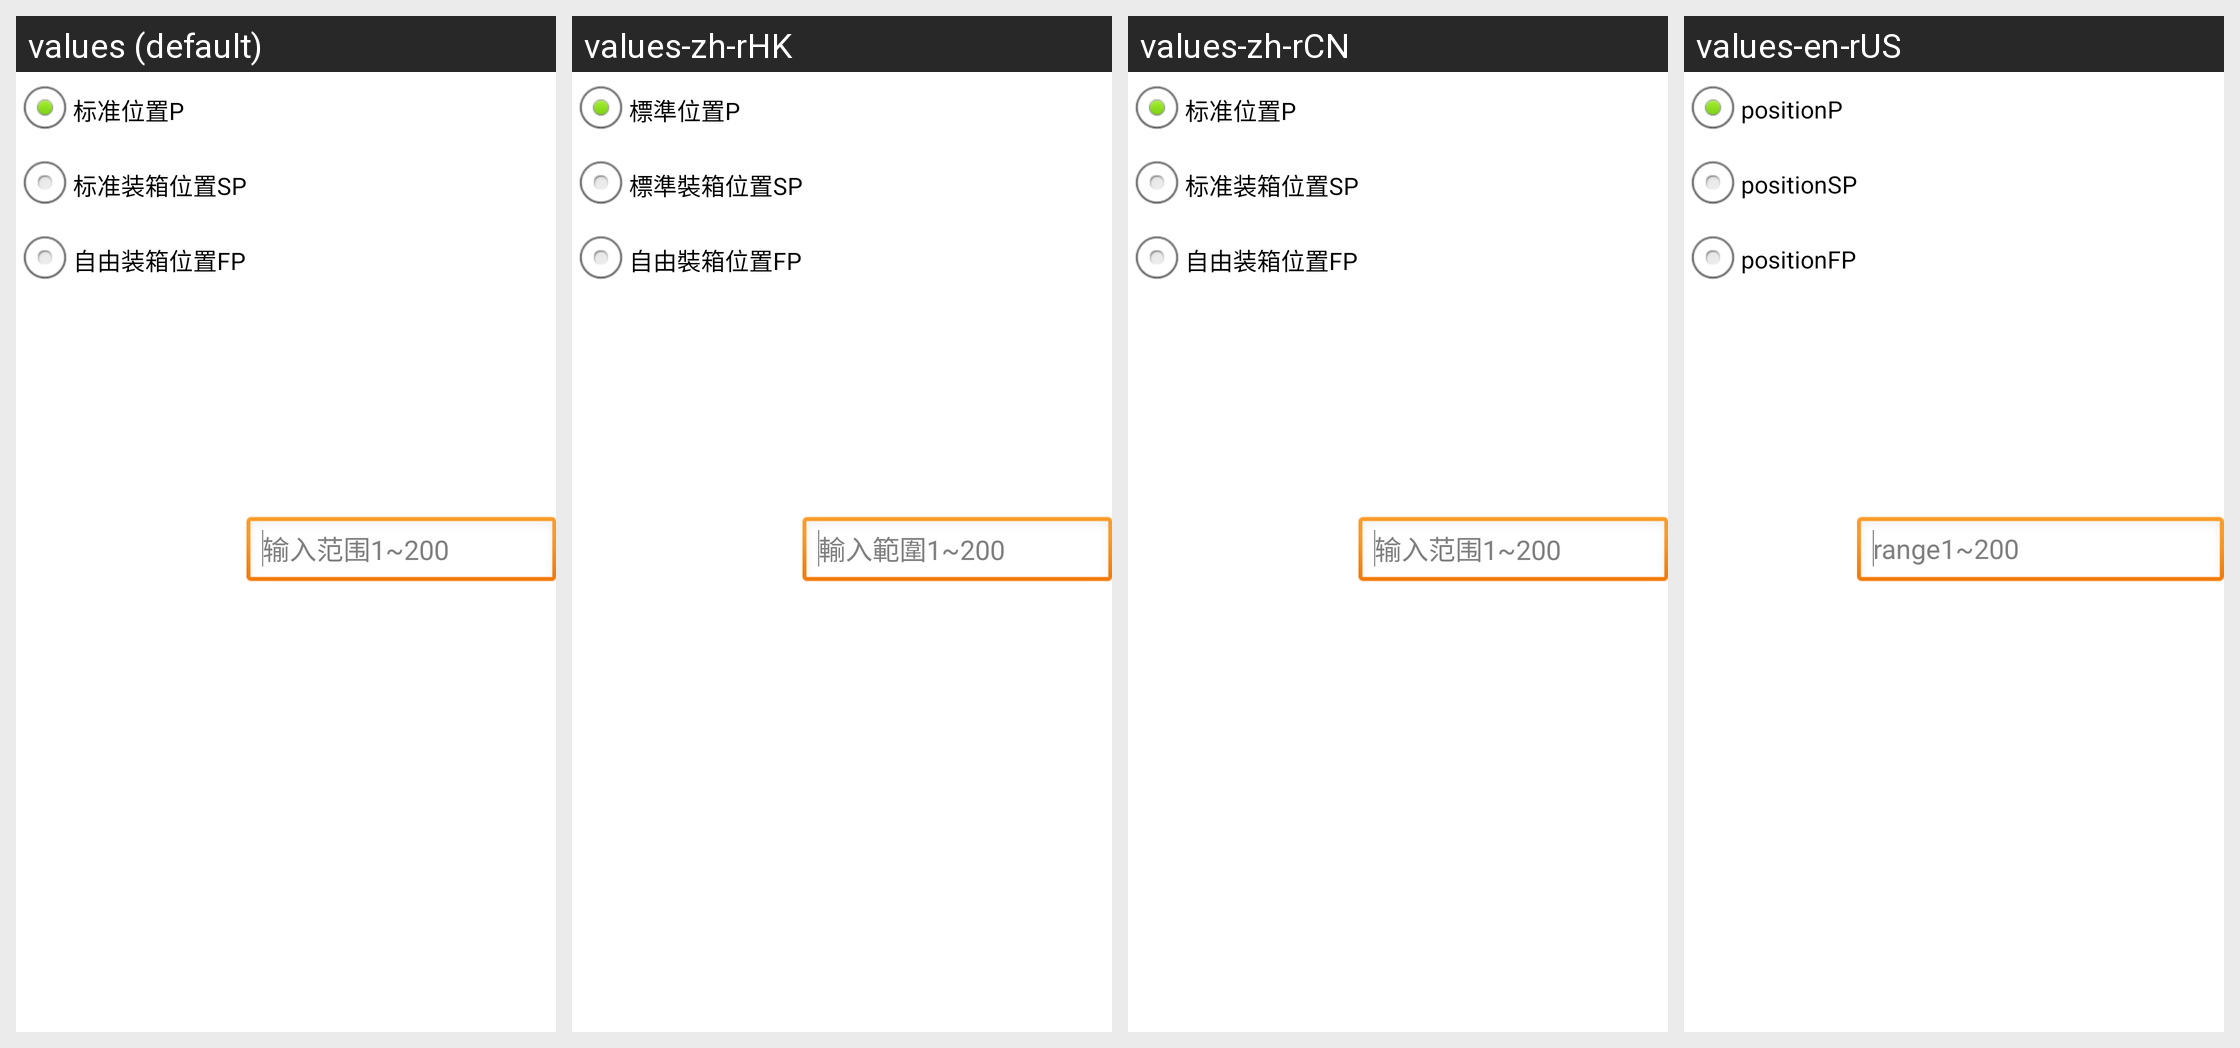

For this localized Android screen grid, give each drawn string resource with its value in every locale shown.
Android screen res/layout/device_position_symbolname.xml rendered under 4 locales, left to right: values (default), values-zh-rHK, values-zh-rCN, values-en-rUS. Device: Nexus 5 (rendered at 1080×1920; each locale shown at half size, 540×960, under a caption strip naming it); theme AppTheme.
Strings drawn on this screen, with the default value and each locale's value (text and hints the layout hard-codes, and strings that could not be matched under every locale, appear in the picture but are not listed):

programming_device_position_P
  values: 标准位置P
  values-zh-rHK: 標準位置P
  values-zh-rCN: 标准位置P
  values-en-rUS: positionP

programming_device_position_SP
  values: 标准装箱位置SP
  values-zh-rHK: 標準裝箱位置SP
  values-zh-rCN: 标准装箱位置SP
  values-en-rUS: positionSP

programming_device_position_FP
  values: 自由装箱位置FP
  values-zh-rHK: 自由裝箱位置FP
  values-zh-rCN: 自由装箱位置FP
  values-en-rUS: positionFP

programming_device_position_hint
  values: 输入范围1~200
  values-zh-rHK: 輸入範圍1~200
  values-zh-rCN: 输入范围1~200
  values-en-rUS: range1~200
